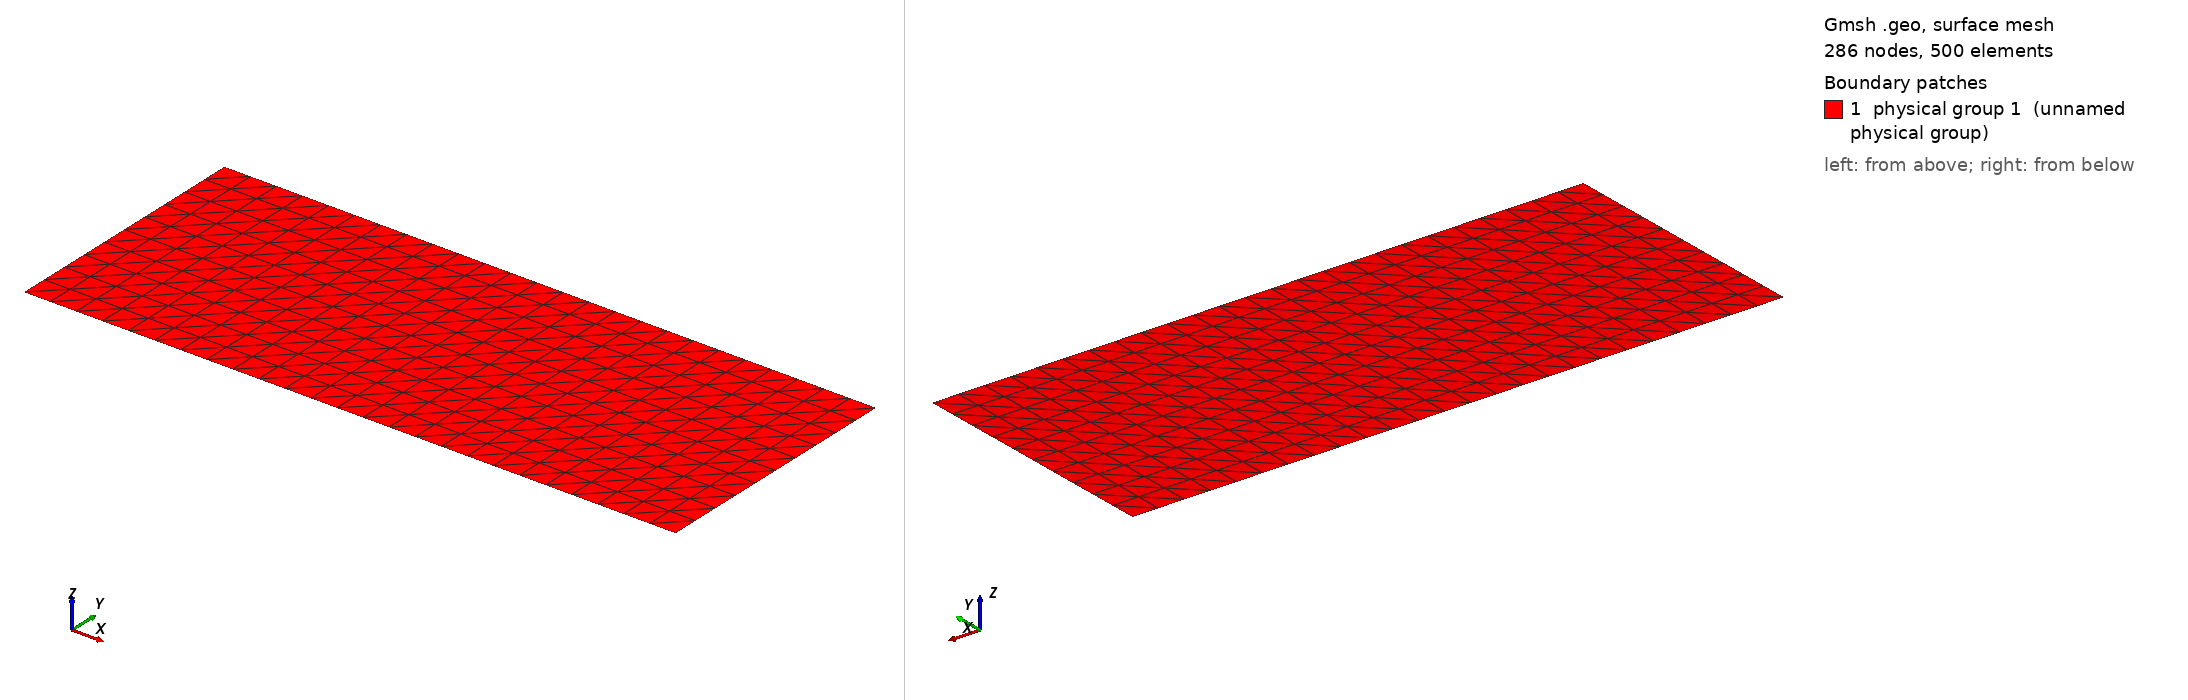

Gmsh geometry script, surface-meshed: 286 nodes, 500 surface elements. Boundary patches (legend numbers): 1 physical group 1 (unnamed physical group). Left view from above one corner, right view from below the opposite corner. Legend entries are the model's physical surfaces. The drawing asked Gmsh for element sizes between 1% and 20% of the model's largest extent; the script's own settings can give other sizes.

=== beam_uniform.geo (drawn) ===
// This code was created by pygmsh vunknown.
p0 = newp;
Point(p0) = {0.0, 0.0, 0.0, 1.0};
p3 = newp;
Point(p3) = {100.0, 0.0, 0.0, 1.0};
p4 = newp;
Point(p4) = {100.0, 16.0, 0.0, 0.08};
p5 = newp;
Point(p5) = {100.0, 24.0, 0.0, 0.08};
p6 = newp;
Point(p6) = {100.0, 40.0, 0.0, 1.0};
p9 = newp;
Point(p9) = {0.0, 40.0, 0.0, 1.0};//+
//+
Line(1) = {6, 1};
//+
Line(2) = {1, 2};
//+
Line(3) = {2, 3};
//+
Line(4) = {3, 4};
//+
Line(5) = {4, 5};
//+
Line(6) = {5, 6};
//+
Curve Loop(1) = {6, 1, 2, 3, 4, 5};
//+
Plane Surface(1) = {1};
//+
Transfinite Surface {1} = {6, 5, 2, 1};
//+
Transfinite Curve {6, 2} = 26 Using Progression 1;
//+
Transfinite Curve {1} = 11 Using Progression 1;
//+
Transfinite Curve {5, 3} = 5 Using Progression 1;
//+
Transfinite Curve {4} = 3 Using Progression 1;
//+
Physical Curve(3) = {1};
//+
Physical Curve(4) = {4};
Physical Surface(1) = {1};
